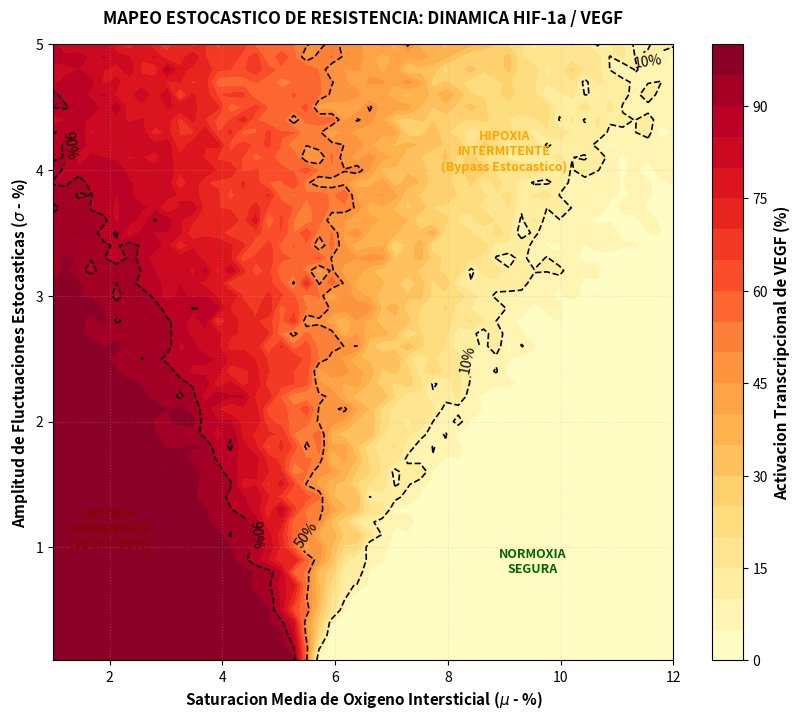

The script that saved this image: (Note: this script raises an exception after producing the figure.)
# -*- coding: utf-8 -*-
"""
GUANES HEALTH - Barrido estocastico O2 -> HIF-1a -> VEGF (Capa B)

Proceso Ornstein-Uhlenbeck para O2 intersticial, cinetica HIF-1a y fraccion
de tiempo sobre umbral HRE como proxy de activacion transcripcional VEGF.

Salida: 02_Simulaciones_Visuales/analisis_estocastico_oxigeno.png
"""

import math
import os

import numpy as np

import matplotlib

matplotlib.use("Agg")
import matplotlib.pyplot as plt


def simular_oxigeno_estocastico(mu, sigma, theta=0.5, dt=0.1, tiempo_total=72.0, rng=None):
    """Ornstein-Uhlenbeck: dO2 = theta*(mu - O2)*dt + sigma*dW."""
    if rng is None:
        rng = np.random.default_rng()
    pasos = int(tiempo_total / dt)
    o2 = np.zeros(pasos)
    o2[0] = mu

    for t in range(1, pasos):
        dW = rng.normal(0.0, math.sqrt(dt))
        o2[t] = o2[t - 1] + theta * (mu - o2[t - 1]) * dt + sigma * dW
        o2[t] = max(0.0, o2[t])

    return o2


def calcular_acumulacion_hif1a(o2_profile, dt=0.1, k_syn=2.0, k_deg=0.8):
    """Cinetica HIF-1a con estabilizacion sigmoidea bajo hipoxia (~5%)."""
    pasos = len(o2_profile)
    hif1a = np.zeros(pasos)

    for t in range(1, pasos):
        o2_actual = o2_profile[t]
        factor_estabilizacion = 1.0 / (1.0 + math.exp(1.5 * (o2_actual - 5.0)))
        dHIF = (k_syn * factor_estabilizacion - k_deg * hif1a[t - 1]) * dt
        hif1a[t] = max(0.0, hif1a[t - 1] + dHIF)

    return hif1a


def evaluar_produccion_vegf(hif1a_profile, umbral_hre=0.8):
    """Porcentaje de tiempo con HIF-1a >= umbral HRE (proxy VEGF)."""
    tiempo_activo = np.sum(hif1a_profile >= umbral_hre)
    return (tiempo_activo / len(hif1a_profile)) * 100.0


def vegf_en_punto(mu, sigma, monte_carlo_runs=5, seed=42):
    """Promedio Monte Carlo de activacion VEGF (%) en un punto (mu, sigma)."""
    rng = np.random.default_rng(seed)
    resultados = []
    for _ in range(monte_carlo_runs):
        o2_profile = simular_oxigeno_estocastico(mu, sigma, rng=rng)
        hif1a_profile = calcular_acumulacion_hif1a(o2_profile)
        resultados.append(evaluar_produccion_vegf(hif1a_profile))
    return float(np.mean(resultados))


def visuales_dir():
    path = os.path.abspath(
        os.path.join(os.path.dirname(__file__), "..", "02_Simulaciones_Visuales")
    )
    os.makedirs(path, exist_ok=True)
    return path


def ejecutar_barrido_parametrico(resolucion=50, monte_carlo_runs=5, seed=42):
    print("[*] Barrido parametrico estocastico O2 vs volatilidad...")

    mus = np.linspace(1.0, 12.0, resolucion)
    sigmas = np.linspace(0.1, 5.0, resolucion)
    vegf_map = np.zeros((resolucion, resolucion))

    # Semilla por celda para reproducibilidad estable del mapa
    for i, sigma in enumerate(sigmas):
        for j, mu in enumerate(mus):
            cell_seed = seed + i * resolucion + j
            vegf_map[i, j] = vegf_en_punto(
                mu, sigma, monte_carlo_runs=monte_carlo_runs, seed=cell_seed
            )

    print("[+] Barrido completado. Generando mapa...")

    plt.figure(figsize=(10, 8))
    X, Y = np.meshgrid(mus, sigmas)

    cp = plt.contourf(X, Y, vegf_map, levels=20, cmap="YlOrRd")
    cbar = plt.colorbar(cp)
    cbar.set_label(
        "Activacion Transcripcional de VEGF (%)", fontsize=11, fontweight="bold"
    )

    contours = plt.contour(
        X,
        Y,
        vegf_map,
        levels=[10.0, 50.0, 90.0],
        colors="black",
        linewidths=1.2,
        linestyles="dashed",
    )
    plt.clabel(contours, inline=True, fmt="%1.0f%%", fontsize=10, colors="black")

    plt.text(
        2.0,
        1.0,
        "HIPOXIA\nPERMANENTE\n(VEGF > 90%)",
        color="darkred",
        fontsize=9,
        fontweight="bold",
        ha="center",
    )
    plt.text(
        9.0,
        4.0,
        "HIPOXIA\nINTERMITENTE\n(Bypass Estocastico)",
        color="orange",
        fontsize=9,
        fontweight="bold",
        ha="center",
    )
    plt.text(
        9.5,
        0.8,
        "NORMOXIA\nSEGURA",
        color="darkgreen",
        fontsize=9,
        fontweight="bold",
        ha="center",
    )

    plt.title(
        "MAPEO ESTOCASTICO DE RESISTENCIA: DINAMICA HIF-1a / VEGF",
        fontsize=12,
        fontweight="bold",
        pad=15,
    )
    plt.xlabel(
        r"Saturacion Media de Oxigeno Intersticial ($\mu$ - %)",
        fontsize=11,
        fontweight="bold",
    )
    plt.ylabel(
        r"Amplitud de Fluctuaciones Estocasticas ($\sigma$ - %)",
        fontsize=11,
        fontweight="bold",
    )
    plt.grid(True, alpha=0.3, linestyle=":")

    out_path = os.path.join(visuales_dir(), "analisis_estocastico_oxigeno.png")
    plt.savefig(out_path, dpi=150, bbox_inches="tight")
    plt.close()
    print(f"[OK] Visualizacion: {out_path}")
    return vegf_map


if __name__ == "__main__":
    ejecutar_barrido_parametrico()
